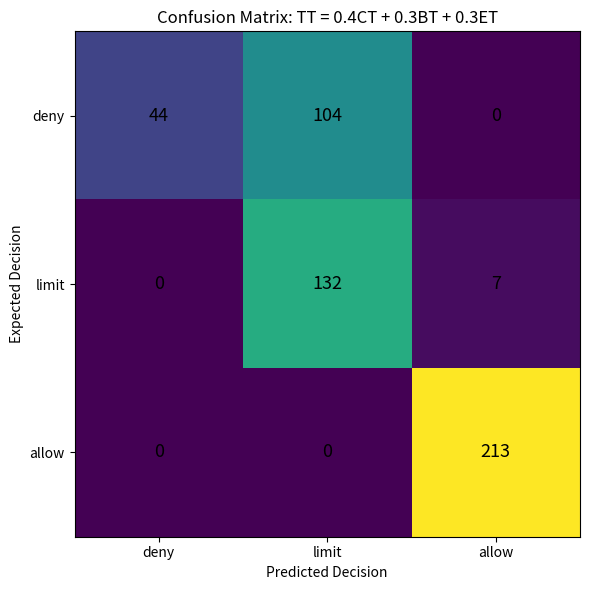

Source code (Python):
import os
import random
import numpy as np
import matplotlib.pyplot as plt

# -------------------------------------------------
# Settings
# -------------------------------------------------
random.seed(42)
np.random.seed(42)

OUTPUT_DIR = "trust_simulation_graphs"
os.makedirs(OUTPUT_DIR, exist_ok=True)


# -------------------------------------------------
# Synthetic Scenario Generator
# -------------------------------------------------
def generate_synthetic_samples(n=500):
    samples = []

    scenario_types = [
        "admin_normal",
        "manager_normal",
        "sales_rep_own_region",
        "sales_rep_other_region",
        "intern_finance",
        "sensitive_query",
        "weak_evidence",
        "suspicious_behaviour",
        "rag_strong_evidence",
        "rag_weak_evidence",
    ]

    for _ in range(n):
        scenario = random.choice(scenario_types)

        if scenario == "admin_normal":
            ct = random.randint(90, 100)
            bt = random.randint(85, 100)
            et = random.randint(80, 100)
            expected = "allow"

        elif scenario == "manager_normal":
            ct = random.randint(80, 90)
            bt = random.randint(80, 100)
            et = random.randint(75, 95)
            expected = "allow"

        elif scenario == "sales_rep_own_region":
            ct = random.randint(70, 80)
            bt = random.randint(75, 100)
            et = random.randint(75, 95)
            expected = "allow"

        elif scenario == "sales_rep_other_region":
            ct = random.randint(15, 35)
            bt = random.randint(60, 95)
            et = random.randint(70, 95)
            expected = "deny"

        elif scenario == "intern_finance":
            ct = random.randint(10, 30)
            bt = random.randint(60, 90)
            et = random.randint(70, 95)
            expected = "deny"

        elif scenario == "sensitive_query":
            ct = random.randint(5, 25)
            bt = random.randint(20, 60)
            et = random.randint(20, 70)
            expected = "deny"

        elif scenario == "weak_evidence":
            ct = random.randint(60, 90)
            bt = random.randint(70, 100)
            et = random.randint(10, 40)
            expected = "limit"

        elif scenario == "suspicious_behaviour":
            ct = random.randint(50, 80)
            bt = random.randint(10, 40)
            et = random.randint(60, 90)
            expected = "limit"

        elif scenario == "rag_strong_evidence":
            ct = random.randint(70, 90)
            bt = random.randint(75, 100)
            et = random.randint(80, 100)
            expected = "allow"

        elif scenario == "rag_weak_evidence":
            ct = random.randint(60, 85)
            bt = random.randint(70, 100)
            et = random.randint(15, 45)
            expected = "limit"

        samples.append(
            {"scenario": scenario, "CT": ct, "BT": bt, "ET": et, "expected": expected}
        )

    return samples


# -------------------------------------------------
# Trust Formula
# -------------------------------------------------
def calculate_total_trust(ct, bt, et, alpha=0.4, beta=0.3, gamma=0.3):
    return round((alpha * ct) + (beta * bt) + (gamma * et), 2)


# -------------------------------------------------
# Decision Logic
# -------------------------------------------------
def classify_decision(total_trust):
    if total_trust >= 70:
        return "allow"
    elif total_trust >= 40:
        return "limit"
    else:
        return "deny"


# -------------------------------------------------
# Confusion Matrix
# -------------------------------------------------
def create_confusion_matrix(samples, alpha=0.4, beta=0.3, gamma=0.3):
    labels = ["deny", "limit", "allow"]
    label_index = {label: i for i, label in enumerate(labels)}

    matrix = np.zeros((3, 3), dtype=int)

    for sample in samples:
        tt = calculate_total_trust(
            sample["CT"], sample["BT"], sample["ET"], alpha, beta, gamma
        )

        predicted = classify_decision(tt)
        expected = sample["expected"]

        matrix[label_index[expected]][label_index[predicted]] += 1

    return matrix, labels


def plot_confusion_matrix(matrix, labels, alpha=0.4, beta=0.3, gamma=0.3):
    correct = np.trace(matrix)
    total = np.sum(matrix)
    accuracy = correct / total

    plt.figure(figsize=(7, 6))
    plt.imshow(matrix)

    plt.title(f"Confusion Matrix: TT = {alpha}CT + {beta}BT + {gamma}ET")
    plt.xlabel("Predicted Decision")
    plt.ylabel("Expected Decision")

    plt.xticks(range(len(labels)), labels)
    plt.yticks(range(len(labels)), labels)

    for i in range(len(labels)):
        for j in range(len(labels)):
            plt.text(j, i, matrix[i, j], ha="center", va="center", fontsize=13)

    plt.tight_layout()

    file_path = os.path.join(OUTPUT_DIR, "confusion_matrix_selected_formula.png")
    plt.savefig(file_path, dpi=300)
    plt.show()

    print("\nConfusion Matrix")
    print("-" * 40)
    print(matrix)

    print("\nResult")
    print("-" * 40)
    print(f"Correct predictions: {correct}")
    print(f"Total samples: {total}")
    print(f"Accuracy: {accuracy:.4f}")
    print(f"Saved graph to: {os.path.abspath(file_path)}")


# -------------------------------------------------
# Main Run
# -------------------------------------------------
if __name__ == "__main__":
    samples = generate_synthetic_samples(500)

    matrix, labels = create_confusion_matrix(samples, alpha=0.4, beta=0.3, gamma=0.3)

    plot_confusion_matrix(matrix, labels, alpha=0.4, beta=0.3, gamma=0.3)
